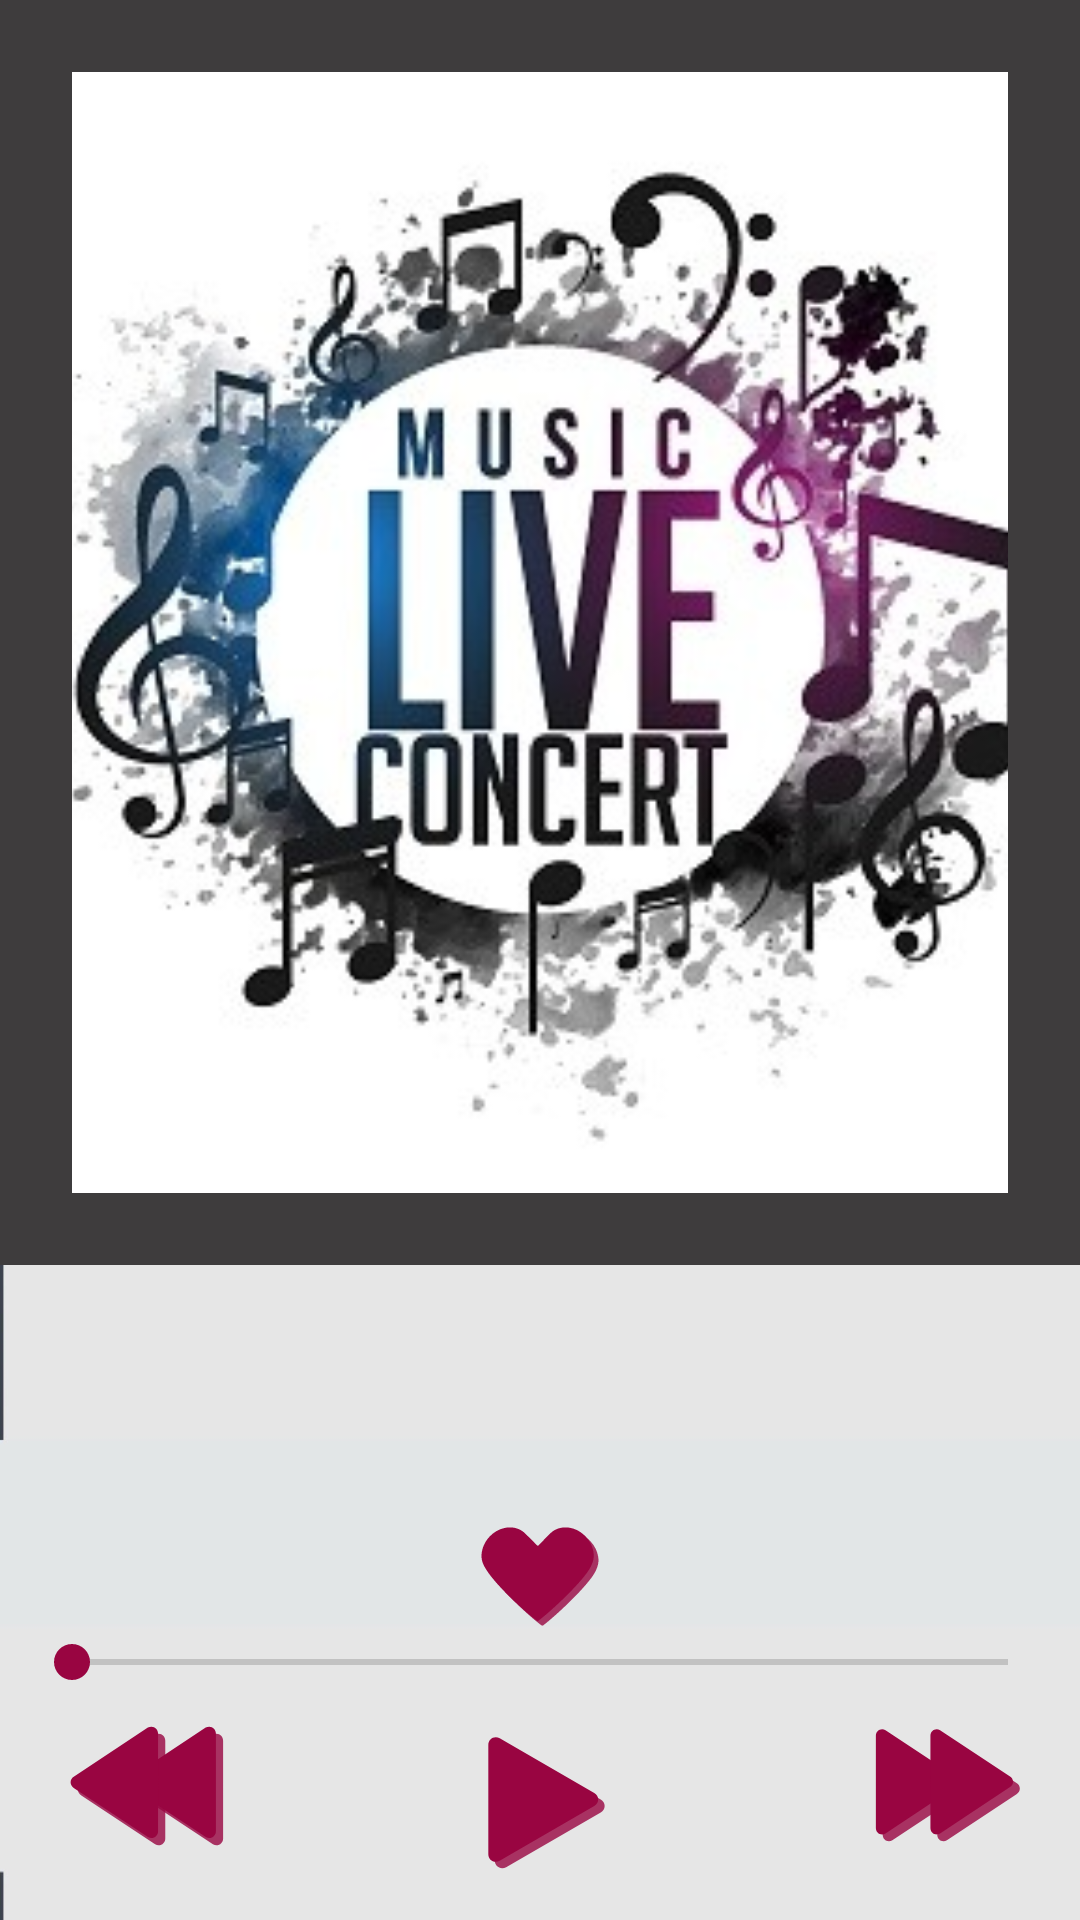

Reconstruct the res/layout file that produces this screen, plus the resources it refers to.
<!-- AndroidManifest.xml: application theme AppTheme -->
<!-- res/layout/play_song_layout.xml -->
<?xml version="1.0" encoding="utf-8"?>
<RelativeLayout xmlns:android="http://schemas.android.com/apk/res/android"
    xmlns:app="http://schemas.android.com/apk/res-auto"
    xmlns:tools="http://schemas.android.com/tools"
    android:id="@+id/container"
    android:layout_width="match_parent"
    android:layout_height="match_parent"
    android:orientation="vertical"
    tools:context="com.example.android.musicalstructureapp.MainActivity">
    <ImageView
        android:layout_width="match_parent"
        android:layout_height="match_parent"
        android:scaleType="centerCrop"
        android:src="@drawable/background2"/>
    <LinearLayout
        android:id="@+id/content"
        android:layout_width="match_parent"
        android:layout_height="match_parent"

        android:orientation="vertical"
        >

        <LinearLayout
            android:id="@+id/ct"
            android:layout_width="match_parent"
            android:layout_height="0dp"
            android:layout_weight="1"
            android:padding="24dp"
            android:background="#3e3c3d"
            android:orientation="vertical"
            >
    <ImageView
        android:id="@+id/song_art"
        android:layout_width="match_parent"
        android:layout_height="match_parent"
        android:src="@drawable/play_song"
        android:scaleType="centerCrop"/>

        </LinearLayout>
        <TextView
            android:id="@+id/song_name"
            style="@style/my_text"
            tools:text="0:00"
            android:textSize="36sp"/>
        <TextView
            android:id="@+id/artist_name"
            style="@style/my_text"
            tools:text="0:00"
            android:textSize="26sp"/>
        <Button
            android:id="@+id/favourite_button"
            android:layout_width="40dp"
            android:layout_height="40dp"
            android:layout_gravity="center_horizontal"
            android:layout_alignParentLeft="true"
            android:background="@drawable/ic_favourite_icon"/>
        <LinearLayout
            android:id="@+id/c"
            android:layout_width="match_parent"
            android:layout_height="wrap_content"
            android:orientation="horizontal"
            android:paddingLeft="8dp"
            android:paddingRight="8dp"
            >
        <TextView
            android:id="@+id/duration_played_text_view"
            style="@style/my_text"
            tools:text="0:00"
           />

        <SeekBar
            android:id="@+id/seek_song"
            android:layout_width="0dp"
            android:layout_weight="1"
            android:layout_height="wrap_content"
            tools:verticalScrollbarPosition="right"
            />
            <TextView
                android:id="@+id/duration_text_view"
                style="@style/my_text"
                tools:text="05:30"
                />

        </LinearLayout>
        <RelativeLayout
        android:layout_width="match_parent"
        android:layout_height="wrap_content"
        android:paddingBottom="16dp"
         android:paddingRight="16dp"
            android:paddingLeft="18dp"

        >

        <Button
            android:id="@+id/rewind_button"
            android:layout_width="60dp"
            android:layout_height="60dp"
            android:layout_alignParentLeft="true"
             android:background="@drawable/ic_rewind_icon"/>
        <Button
            android:id="@+id/play_button"
            android:layout_width="60dp"
            android:gravity="center_vertical"
            android:layout_height="60dp"
            android:layout_centerInParent="true"
            android:background="@drawable/ic_play_icon"/>

        <Button
            android:id="@+id/foward_button"
            android:layout_width="60dp"
            android:layout_height="60dp"
       android:layout_alignParentRight="true"
           android:background="@drawable/ic_foward_icon" />



    </RelativeLayout>
    </LinearLayout>
</RelativeLayout>
<!-- resources referenced by this layout -->
<resources>
  <!-- drawable ic_foward_icon (drawable) -->
  <vector android:height="24dp" android:viewportHeight="512.0"
      android:viewportWidth="512.0" android:width="24dp" xmlns:android="http://schemas.android.com/apk/res/android">
      <path android:fillAlpha="0.8" android:fillColor="#990541"
          android:pathData="M105.1,424.4c-10,0 -17.8,-8.1 -17.8,-18.4V143.7c0,-10.3 7.8,-18.4 17.8,-18.4c3.3,0 6.6,0.9 9.6,2.6l198,131.1c5.9,3.4 9.5,9.3 9.5,15.8s-3.5,12.4 -9.5,15.8L114.7,421.7c-3,1.7 -6.3,2.6 -9.6,2.6H105.1z" android:strokeAlpha="0.8"/>
      <path android:fillAlpha="0.8" android:fillColor="#990541"
          android:pathData="M260.3,424.4c-10,0 -17.8,-8.1 -17.8,-18.4V143.7c0,-10.3 7.8,-18.4 17.8,-18.4c3.3,0 6.6,0.9 9.6,2.6l198,131.1c5.9,3.4 9.5,9.3 9.5,15.8s-3.5,12.4 -9.5,15.8L269.9,421.7c-3,1.7 -6.3,2.6 -9.6,2.6H260.3z" android:strokeAlpha="0.8"/>
      <path android:fillColor="#990541" android:pathData="M85.7,405c-10,0 -17.8,-8.1 -17.8,-18.4V124.3c0,-10.3 7.8,-18.4 17.8,-18.4c3.3,0 6.6,0.9 9.6,2.6l198,131.1c5.9,3.4 9.5,9.3 9.5,15.8c0,6.5 -3.5,12.4 -9.5,15.8L95.3,402.3C92.3,404 89,405 85.7,405L85.7,405z"/>
      <path android:fillColor="#990541" android:pathData="M240.9,405c-10,0 -17.8,-8.1 -17.8,-18.4V124.3c0,-10.3 7.8,-18.4 17.8,-18.4c3.3,0 6.6,0.9 9.6,2.6l198,131.1c5.9,3.4 9.5,9.3 9.5,15.8c0,6.5 -3.5,12.4 -9.5,15.8L250.5,402.3c-3,1.7 -6.3,2.6 -9.6,2.6H240.9z"/>
  </vector>
  <!-- drawable ic_play_icon (drawable) -->
  <vector android:height="24dp" android:viewportHeight="512.0"
      android:viewportWidth="512.0" android:width="24dp" xmlns:android="http://schemas.android.com/apk/res/android">
      <path android:fillAlpha="0.8" android:fillColor="#990541"
          android:pathData="M148.4,433.1c-11.8,0 -21.1,-9.6 -21.1,-21.8V100.7c0,-12.2 9.2,-21.8 21.1,-21.8c3.9,0 7.8,1.1 11.3,3.1l269,155.3c7,4 11.2,11 11.2,18.7c0,7.7 -4.2,14.7 -11.2,18.7L159.7,430c-3.5,2 -7.5,3.1 -11.3,3.1H148.4z" android:strokeAlpha="0.8"/>
      <path android:fillColor="#990541" android:pathData="M130,414.7c-11.8,0 -21,-9.6 -21,-21.8V82.3c0,-12.2 9.2,-21.8 21.1,-21.8c3.9,0 7.8,1.1 11.3,3.1L410.3,218.9c7,4 11.2,11 11.2,18.7c0,7.7 -4.2,14.7 -11.2,18.7L141.3,411.6c-3.5,2 -7.5,3.1 -11.3,3.1H130z"/>
  </vector>
  <style name="my_text">
          <item name="android:layout_width">wrap_content</item>
          <item name="android:layout_height">wrap_content</item>
          <item name="android:textColor">#000000</item>
          <item name="android:layout_gravity">center_horizontal</item>
          <item name="android:fontFamily">sans-serif-light</item>
      </style>
  <style name="AppTheme" parent="Theme.AppCompat.DayNight.DarkActionBar">
          
          <item name="colorPrimary">@color/colorPrimary</item>
          <item name="colorPrimaryDark">@color/colorPrimaryDark</item>
          <item name="colorAccent">@color/colorAccent</item>
      </style>
  <color name="colorPrimary">#3e3c3d</color>
  <color name="colorPrimaryDark">#292828</color>
  <color name="colorAccent">#990541</color>
</resources>
